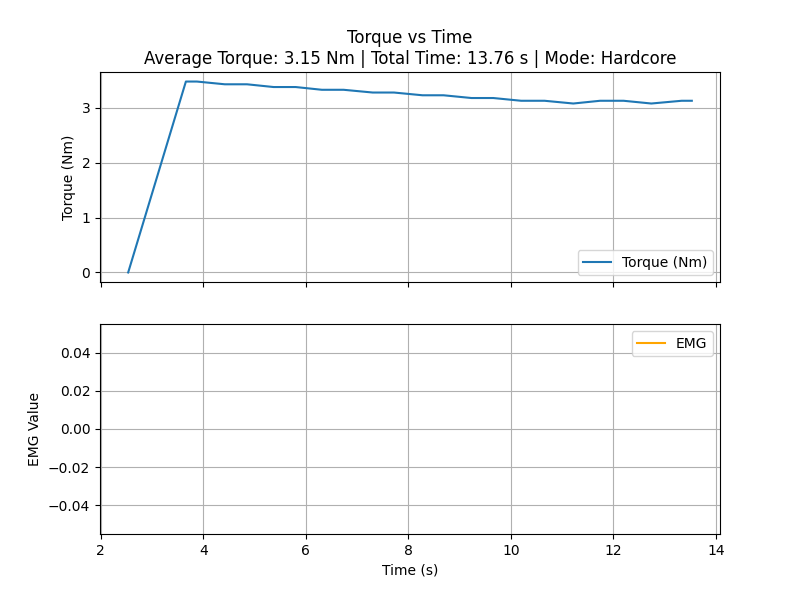

The file beside this chart, header and first rows:
time_sec, torque_Nm
2.535, 0.0
3.661, 3.476
3.875, 3.476
4.421, 3.426
4.653, 3.426
4.853, 3.426
5.373, 3.376
5.617, 3.376
5.802, 3.376
6.314, 3.326
6.519, 3.326
6.737, 3.326
7.306, 3.276
7.505, 3.276
7.72, 3.276
8.277, 3.226
8.475, 3.226
8.687, 3.226
9.232, 3.176
9.412, 3.176
9.658, 3.176
10.2, 3.126
10.43, 3.126
10.66, 3.126
11.22, 3.076
11.74, 3.126
11.98, 3.126
12.2, 3.126
12.74, 3.076
13.33, 3.126
13.53, 3.126
